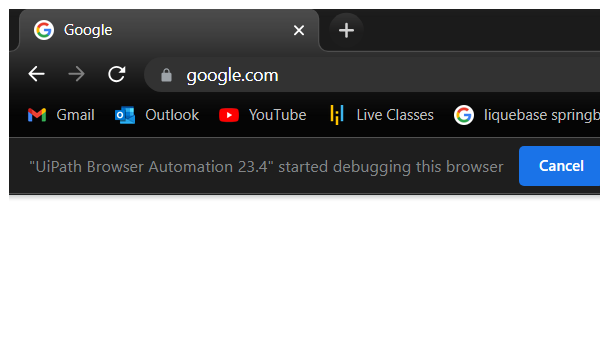
Workflow: Bot4_Ultra

Step 1 [then]: Attach Browser | Google in window '*Google*' (chrome.exe)

Step 2 [then]: type "[ModelNumber+" site: Amazon[k(enter)]"]" into the text box 'Search' (no picture)

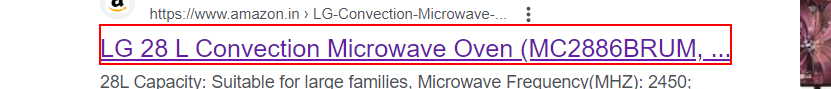
Step 3: click on the heading

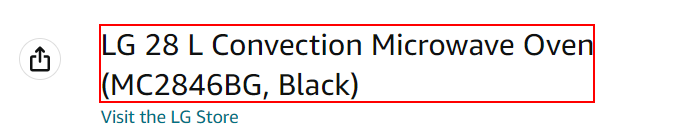
Step 4 [then]: find the element in window '*Amazon*' (chrome.exe)

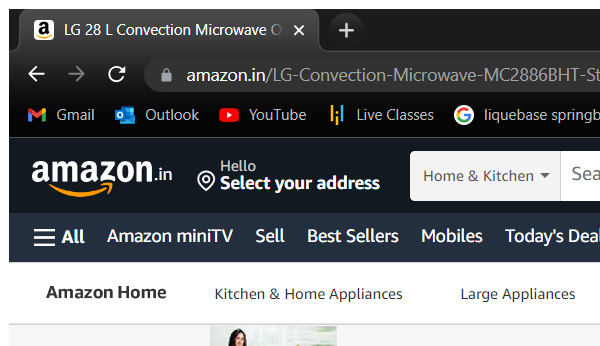
Step 5: Attach Browser | amazon in window '*Amazon*' (chrome.exe)

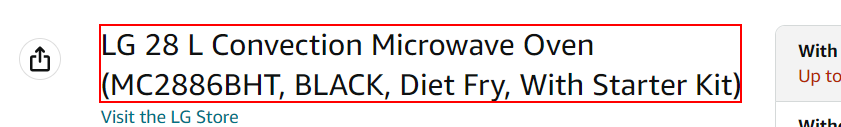
Step 6 [try]: get-text from the element

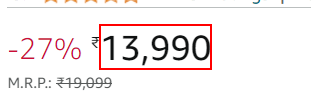
Step 7: get-text from the element

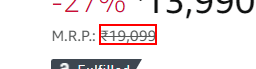
Step 8: get-text from the element (repeated 2 times)

Step 10 [then]: Attach Browser | Google in window '*Google*' (chrome.exe) (same screen as step 1)

Step 11 [then]: type "[ModelNumber+" site: Flipkart[k(enter)]"]" into the text box 'Search' (no picture)

Step 12: click on the heading (same screen as step 3)

Step 13 [then]: find the element in window '*Flipkart*' (chrome.exe) (same screen as step 4)

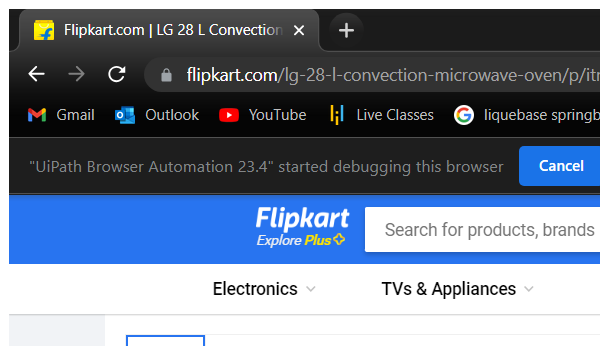
Step 14: Attach Browser | Flipkart in window '*Flipkart*' (chrome.exe)

Step 15 [try]: get-text from the element (same screen as step 6) (repeated 3 times)

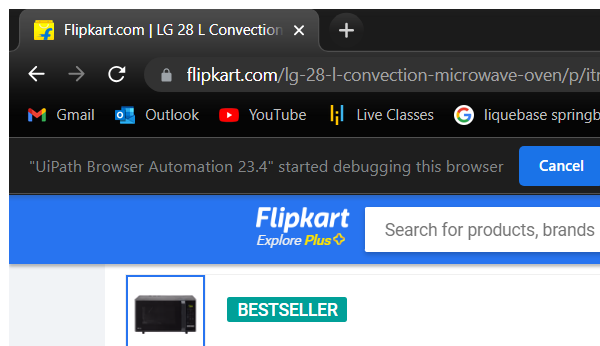
Step 18 [then]: Attach Browser | flipkart in window '*Flipkart*' (chrome.exe)

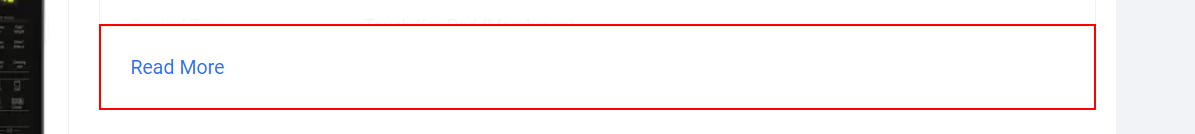
Step 19: click on the button 'Read More'

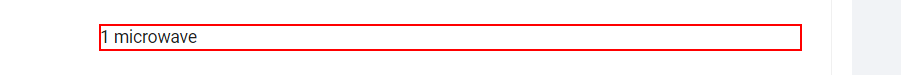
Step 20 [try]: get-text from the list item

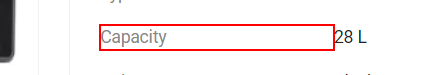
Step 21: Find Element | Capacity on the table cell 'Capacity'

Step 22: get-text from the list item (same screen as step 20)

Step 23: Find Element | Color on the table cell 'Color' (same screen as step 21)

Step 24: get-text from the list item (same screen as step 20)

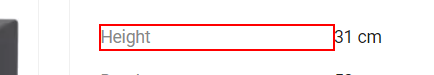
Step 25: Find Element | Width on the table cell 'Width'

Step 26: get-text from the list item (same screen as step 20)

Step 27: Find Element | Depth on the table cell 'Depth' (same screen as step 21)

Step 28: get-text from the list item (same screen as step 20)

Step 29: Find Element | Height on the table cell 'Height' (same screen as step 21)

Step 30: get-text from the list item (same screen as step 20)

Step 31: Find Element | Power Output (W) on the table cell 'Power Output' (same screen as step 21)

Step 32: get-text from the list item (same screen as step 20)

Step 33: Find Element | Cavity Material on the table cell 'Cavity Material' (same screen as step 21)

Step 34: get-text from the list item (same screen as step 20)

Step 35: Find Element | Preheat Mode on the table cell 'Preheat' (same screen as step 21)

Step 36: get-text from the list item (same screen as step 20)

Step 37: Find Element | Defrost Mode on the table cell 'Defrost' (same screen as step 21)

Step 38: get-text from the list item (same screen as step 20)

Step 39: Find Element | Child Lock on the table cell 'Child Lock' (same screen as step 21)

Step 40: get-text from the list item (same screen as step 20)

Step 41: Find Element | Warranty Summary on the table cell 'Warranty Summary' (same screen as step 21)

Step 42: get-text from the list item (same screen as step 20)

Step 43: Find Element | Type on the table cell 'Type' (same screen as step 21)
